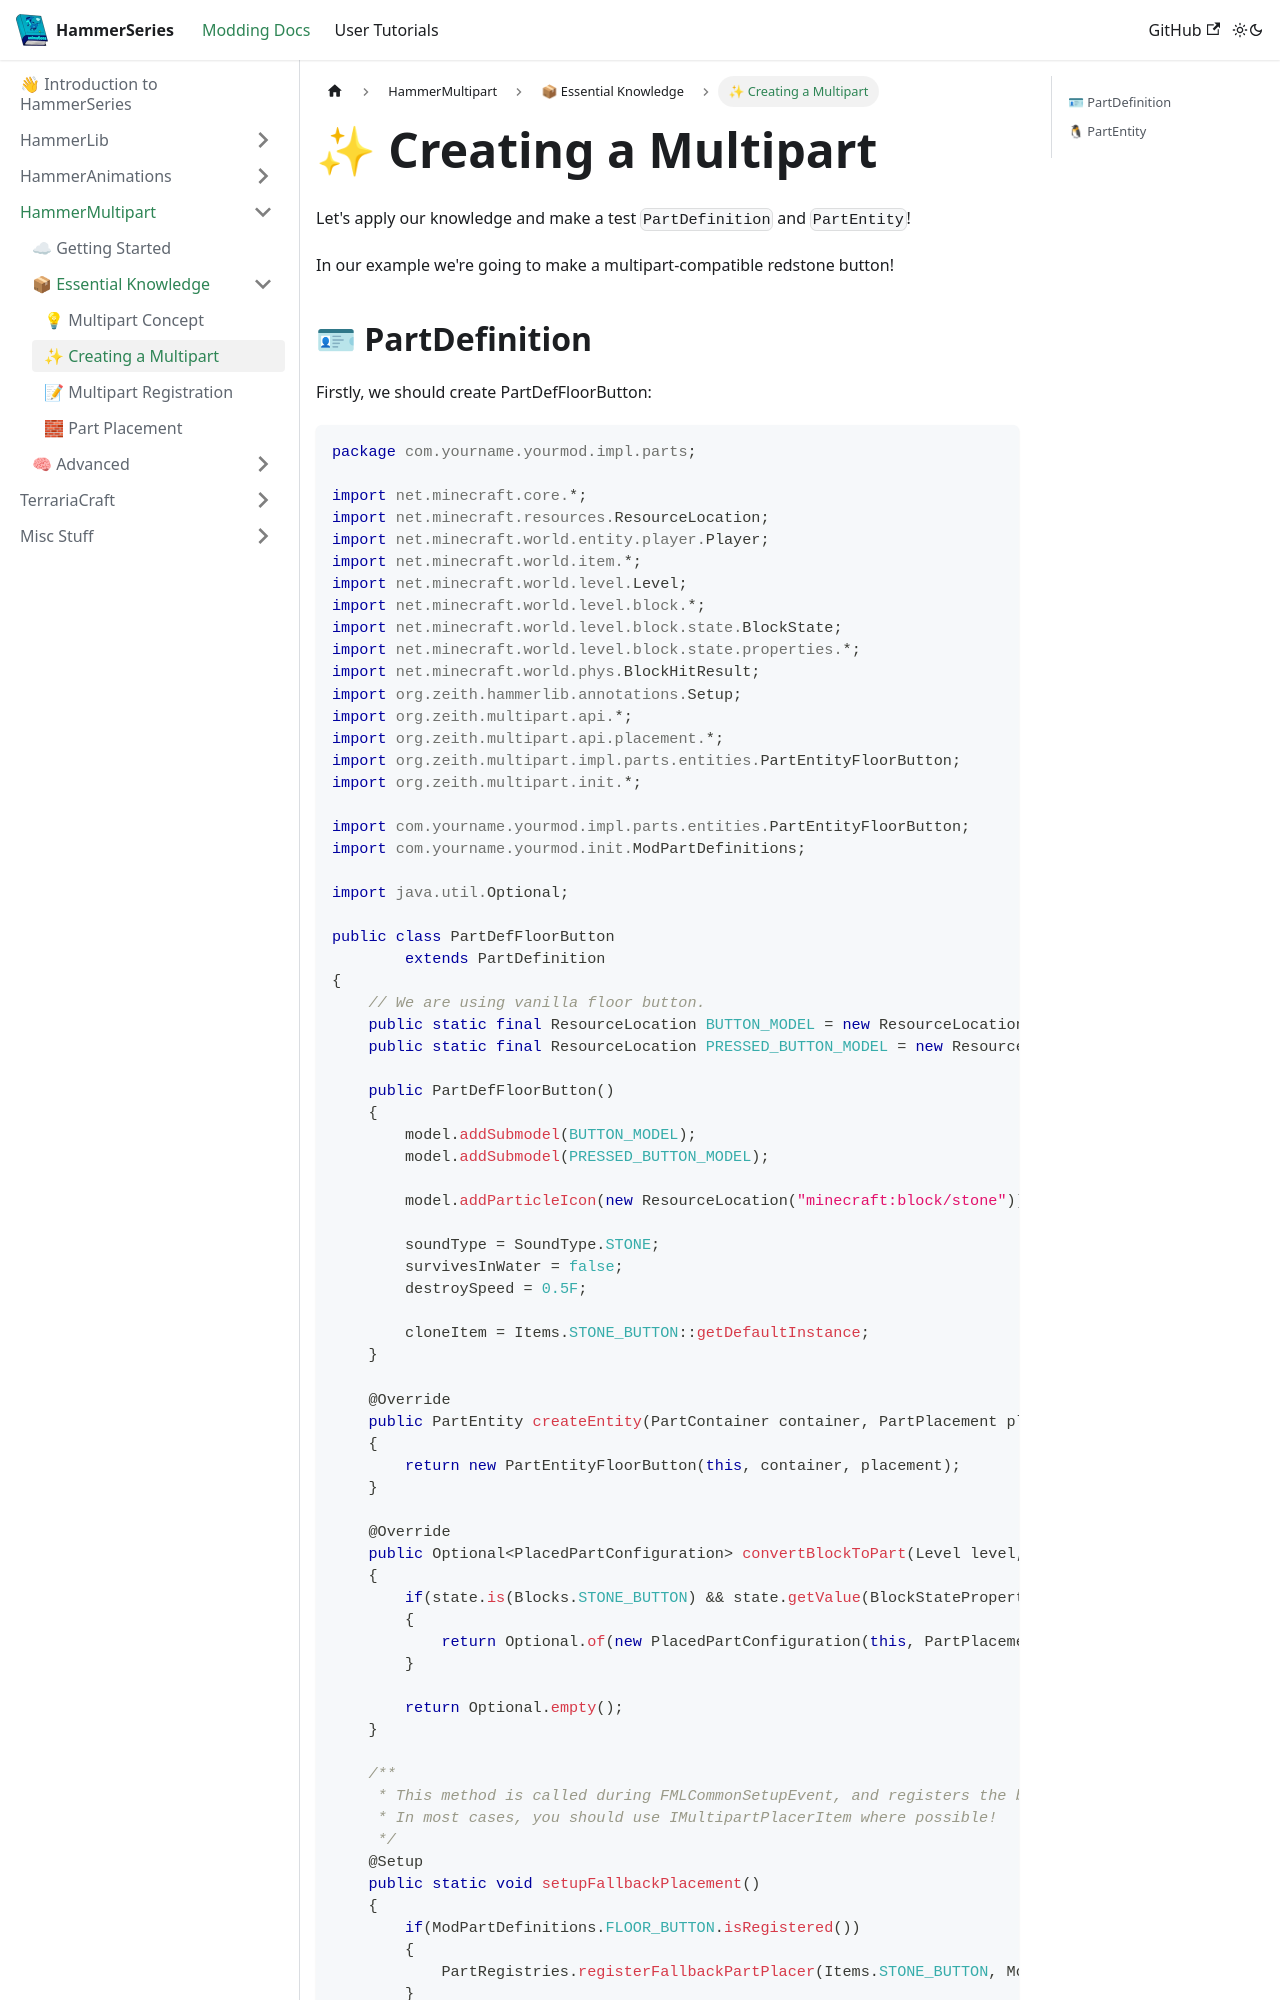

repository: dragon-forge/Docs · page: docs/api/hammermultipart/basics/part_creation.html · generator: docusaurus

---
sidebar_position: 1
---

# ✨ Creating a Multipart

Let's apply our knowledge and make a test `PartDefinition` and `PartEntity`!

In our example we're going to make a multipart-compatible redstone button!
